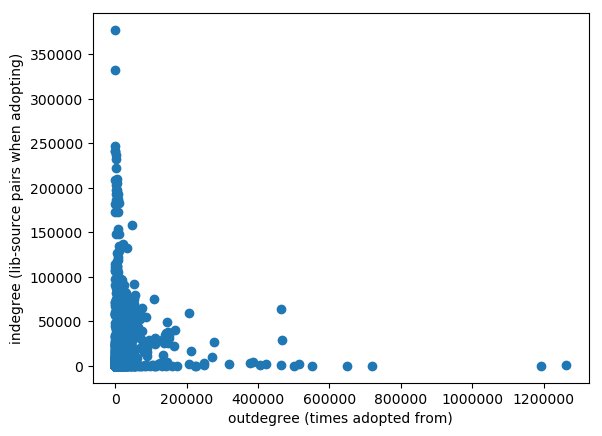

The table this chart was drawn from, first rows:
user id, number of times user adopted from, number of incoming adoption edges (lib-s…
-5, 24, 295
15, 1431, 42
22, 66, 177
51, 1862, 1
55, 95, 121
57, 360, 702
64, 62, 129
69, 167, 10
78, 118, 2
132, 1238, 40
133, 1735, 0
147, 224, 92
152, 139, 4
153, 15, 157
165, 257, 726
172, 79, 687
173, 208, 29
186, 158, 15
187, 23513, 62498
197, 241, 10
205, 401, 746
210, 188, 42
221, 302, 596
223, 130, 8
229, 303, 1336
239, 135, 5
247, 813, 46
257, 17, 131
266, 31, 5831
286, 10, 345
293, 1, 135
320, 425, 268
324, 117, 3
343, 120, 39
348, 17, 102
350, 130, 9
353, 8, 186
360, 218, 18
369, 19, 8141
372, 94, 433
373, 188, 9
380, 113, 75
384, 2, 185
399, 123, 72
401, 670, 81
410, 490, 7
421, 7, 100
439, 30, 750
447, 4, 311
452, 1575, 15
456, 68, 2850
459, 3250, 631
464, 27852, 49500
465, 121, 5
467, 179, 628
471, 121, 6518
476, 172, 0
484, 156, 678
491, 265, 31
494, 310, 4035
... 9,959 more rows
